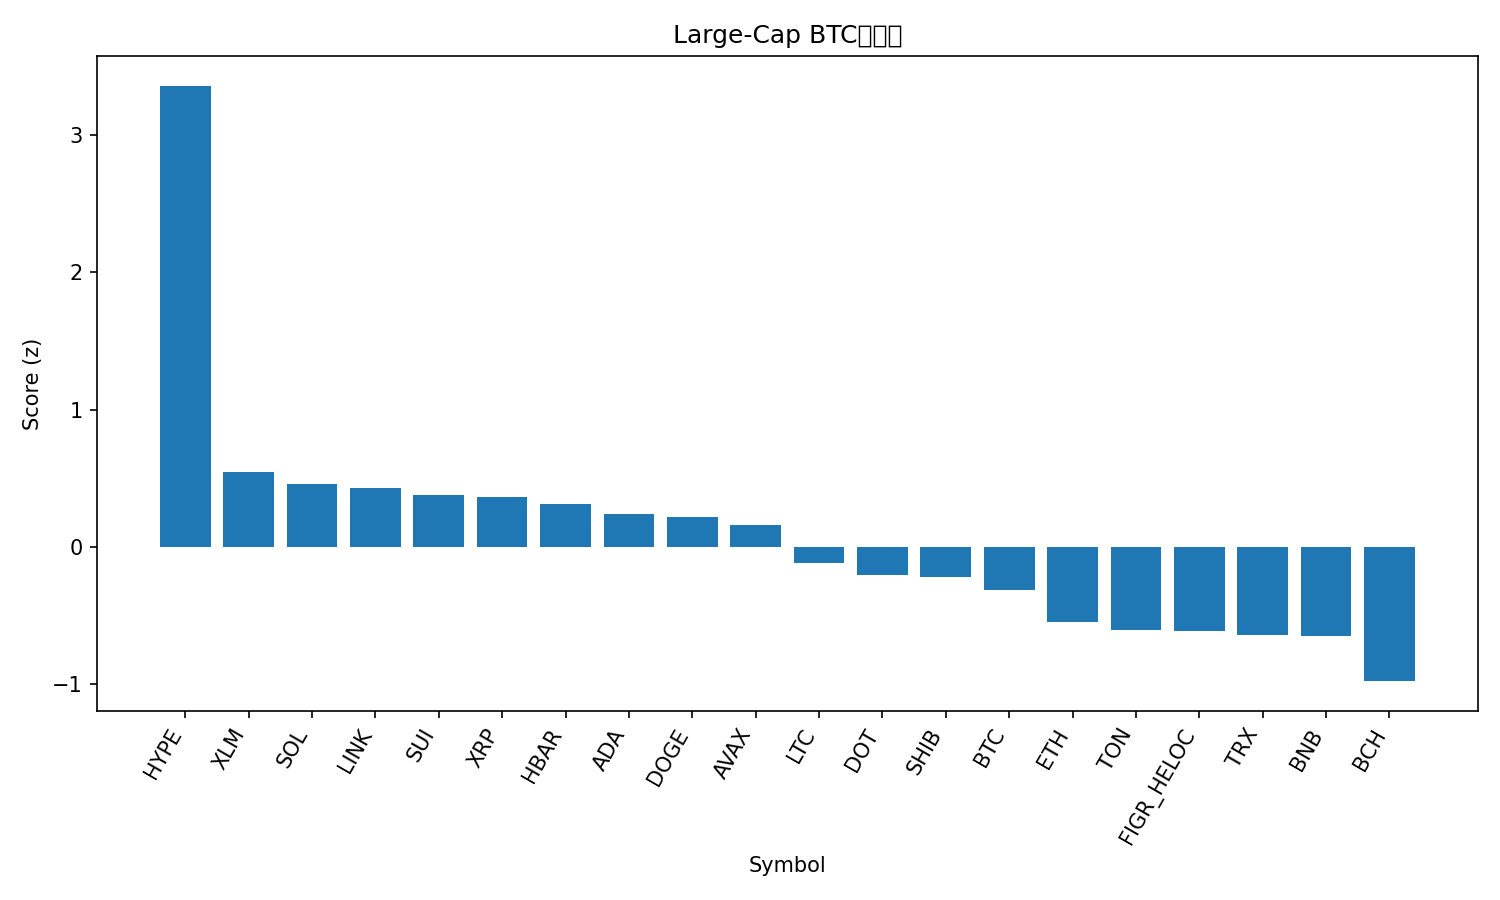

The table this chart was drawn from, first rows:
rank, name, symbol, price_btc, price_usd, pct_1h_btc, pct_24h_btc, pct_7d_btc, market_cap_rank, market_cap_usd, volume_usd, score
1, Hyperliquid, HYPE, 0.0004709, 52.7, 2.411, 7.405, 17.77, 16, 14233165291, 663992247, 3.362
2, Stellar, XLM, 3.36e-06, 0.376, 0.5368, 2.451, 3.045, 20, 11925680849, 376038467, 0.5428
3, Solana, SOL, 0.00192, 214.9, 0.3663, 2.406, 4.908, 6, 116518564726, 10333235985, 0.4587
4, Chainlink, LINK, 0.0002078, 23.25, 0.5378, 2.387, -0.7891, 13, 15767123376, 1006479169, 0.426
5, Sui, SUI, 3.104e-05, 3.47, 0.4416, 1.6, 4.315, 18, 12408251899, 1201132265, 0.3794
6, XRP, XRP, 2.646e-05, 2.96, 0.3702, 1.846, 4.352, 3, 176521956787, 5614044937, 0.3591
7, Hedera, HBAR, 2.03e-06, 0.2268, 0.3964, 1.706, 2.932, 25, 9616780252, 216833315, 0.3097
8, Cardano, ADA, 7.74e-06, 0.8663, 0.1727, 2.326, 4.62, 10, 31638760970, 1750002617, 0.2398
9, Dogecoin, DOGE, 2.12e-06, 0.2369, 0.1177, 1.437, 9.625, 9, 35740713632, 3315194037, 0.2179
10, Avalanche, AVAX, 0.0002253, 25.21, 0.3051, 0.6219, 5.512, 23, 10645449950, 621120456, 0.1551
11, Litecoin, LTC, 0.001008, 112.8, 0.4652, -1.57, 1.026, 27, 8606587108, 631176237, -0.1222
12, Polkadot, DOT, 3.618e-05, 4.05, 0.03104, -0.3283, 6.16, 34, 6164132535, 324706456, -0.2072
13, Shiba Inu, SHIB, 1.14162e-10, 1.278e-05, -0.08511, 1.056, 2.841, 31, 7528632926, 257366528, -0.2237
14, Bitcoin, BTC, 1.0, 111908, 0.0, 0.0, 0.0, 1, 2229437950090, 38187606832, -0.3135
15, Ethereum, ETH, 0.0385, 4309, -0.07913, -0.6267, -2.709, 2, 520344287291, 28470863921, -0.5522
16, Toncoin, TON, 2.754e-05, 3.08, 0.03051, -1.314, -3.178, 30, 7912091183, 144341054, -0.6106
17, Figure Heloc, FIGR_HELOC, 8.9e-06, 0.996, -0.1442, -0.278, -2.723, 19, 12255285637, 10912494, -0.6191
18, TRON, TRX, 2.96e-06, 0.3311, -0.04994, -0.9236, -3.72, 11, 31343308489, 687714940, -0.6464
19, BNB, BNB, 0.007822, 875.4, -0.1616, -1.242, 1.055, 5, 121820869207, 1083773444, -0.6532
20, Bitcoin Cash, BCH, 0.00522, 584.2, -0.1659, -3.821, 1.904, 22, 11643023111, 485874673, -0.9814
21, Cronos, CRO, 2.19e-06, 0.2452, -0.2323, -5.834, -7.268, 28, 8244948680, 100623475, -1.579
